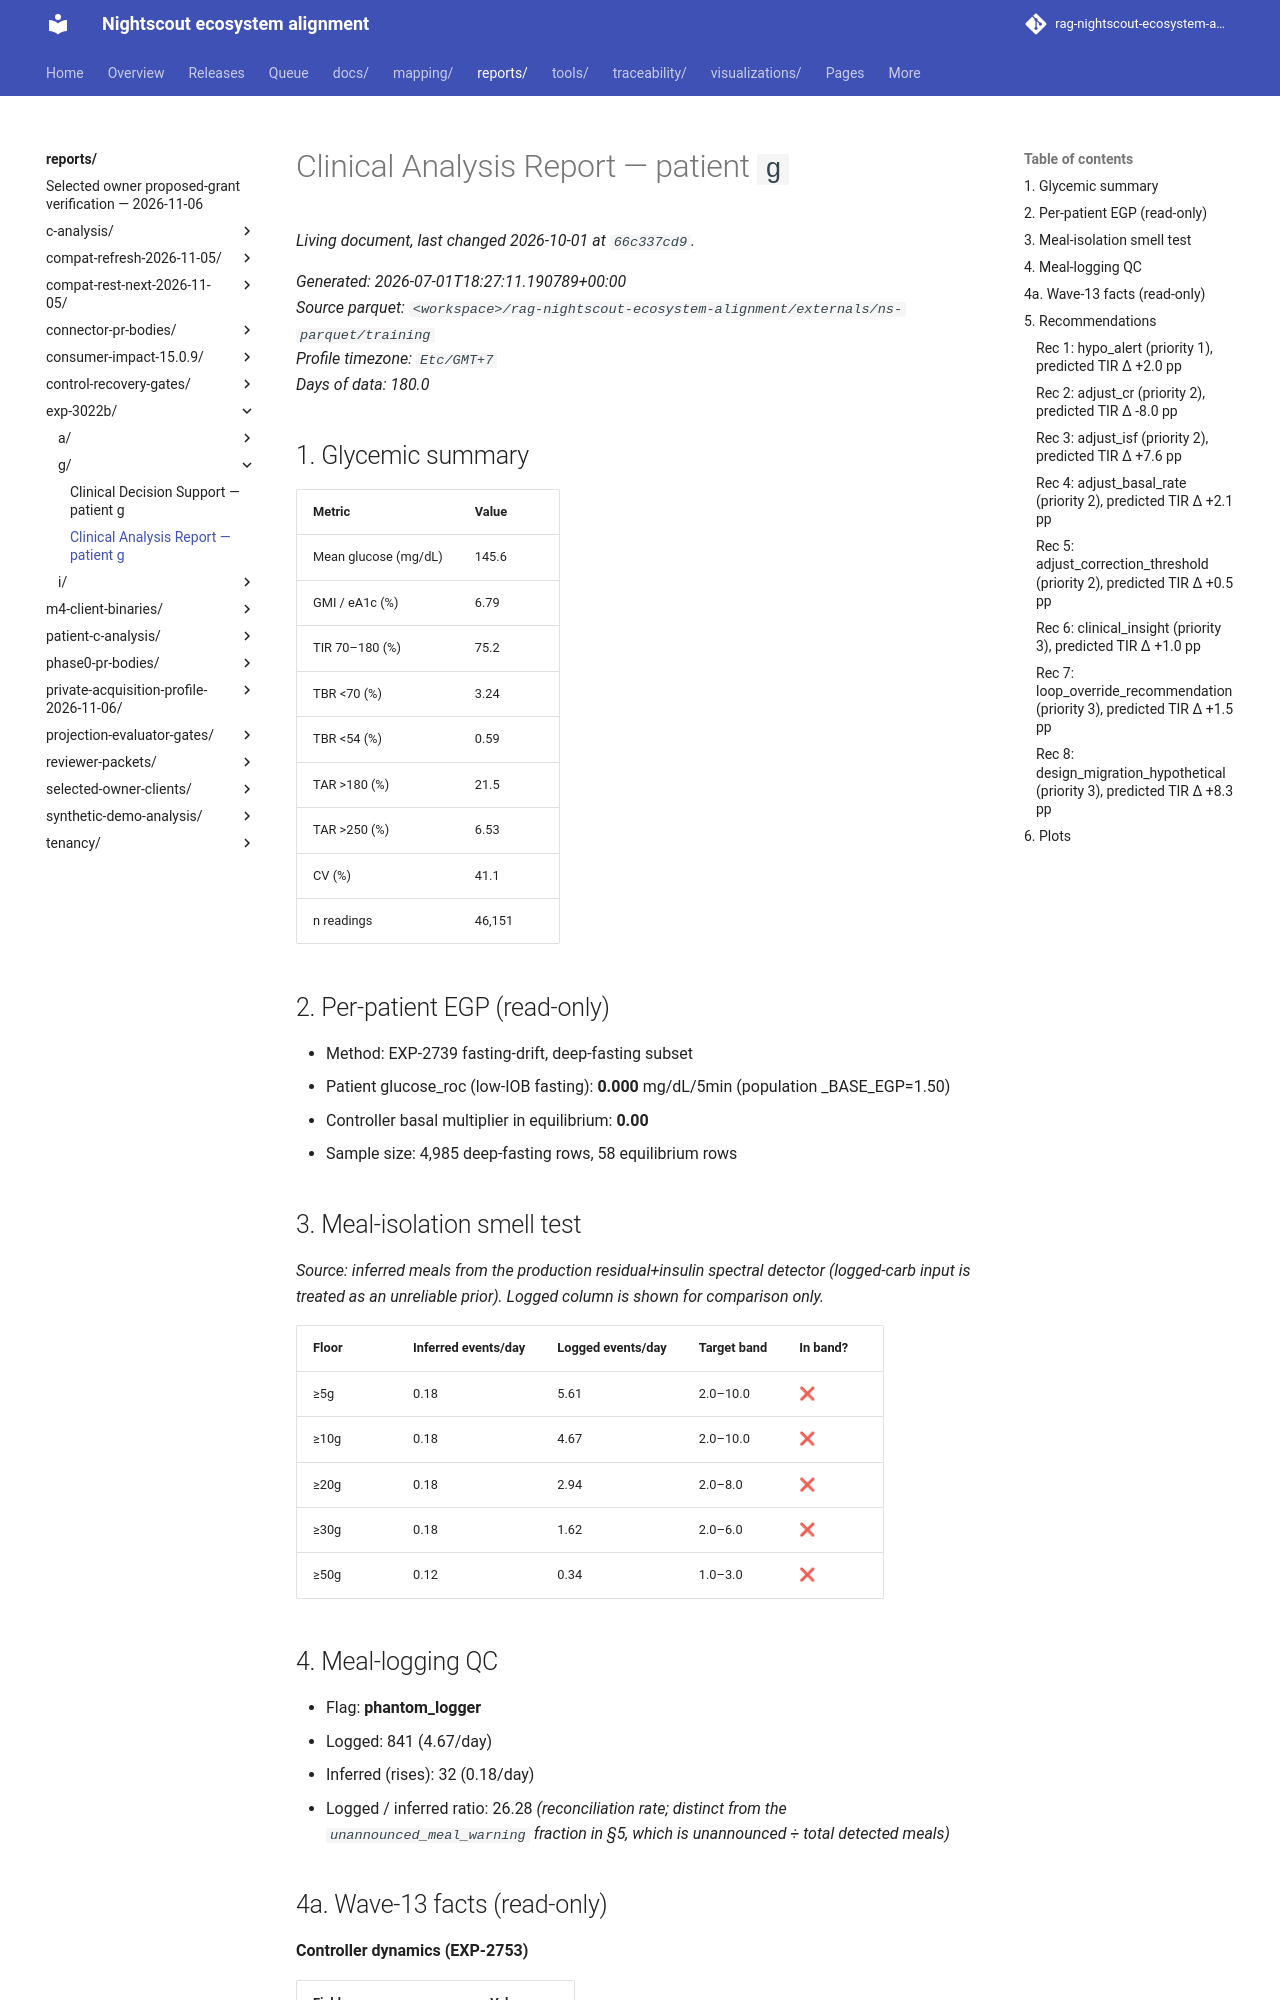

repository: bewest/rag-nightscout-ecosystem-alignment · page: reports/exp-3022b/g/clinical-report.html · generator: mkdocs

# Clinical Analysis Report — patient `g`

_Generated: 2026-07-01T18:27:11.190789+00:00_  
_Source parquet: `<workspace>/rag-nightscout-ecosystem-alignment/externals/ns-parquet/training`_  
_Profile timezone: `Etc/GMT+7`_  
_Days of data: 180.0_

## 1. Glycemic summary

| Metric | Value |
|---|---|
| Mean glucose (mg/dL) | 145.6 |
| GMI / eA1c (%) | 6.79 |
| TIR 70–180 (%) | 75.2 |
| TBR <70 (%) | 3.24 |
| TBR <54 (%) | 0.59 |
| TAR >180 (%) | 21.5 |
| TAR >250 (%) | 6.53 |
| CV (%) | 41.1 |
| n readings | 46,151 |

## 2. Per-patient EGP (read-only)

- Method: EXP-2739 fasting-drift, deep-fasting subset
- Patient glucose_roc (low-IOB fasting): **0.000** mg/dL/5min  (population _BASE_EGP=1.50)
- Controller basal multiplier in equilibrium: **0.00**
- Sample size: 4,985 deep-fasting rows, 58 equilibrium rows

## 3. Meal-isolation smell test

_Source: inferred meals from the production residual+insulin spectral detector (logged-carb input is treated as an unreliable prior). Logged column is shown for comparison only._

| Floor | Inferred events/day | Logged events/day | Target band | In band? |
|---|---|---|---|---|
| ≥5g | 0.18 | 5.61 | 2.0–10.0 | ❌ |
| ≥10g | 0.18 | 4.67 | 2.0–10.0 | ❌ |
| ≥20g | 0.18 | 2.94 | 2.0–8.0 | ❌ |
| ≥30g | 0.18 | 1.62 | 2.0–6.0 | ❌ |
| ≥50g | 0.12 | 0.34 | 1.0–3.0 | ❌ |

## 4. Meal-logging QC

- Flag: **phantom_logger**
- Logged: 841 (4.67/day)
- Inferred (rises): 32 (0.18/day)
- Logged / inferred ratio: 26.28  _(reconciliation rate; distinct from the `unannounced_meal_warning` fraction in §5, which is unannounced ÷ total detected meals)_
